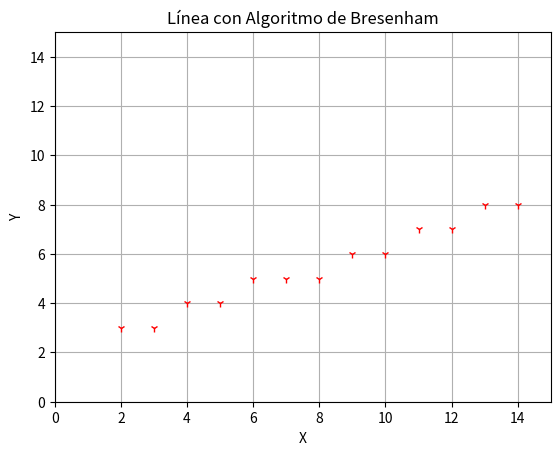

The matplotlib source for this figure:
import matplotlib.pyplot as plt


#Funcion con 4 parametros 
def Brasehnman(x1, y1, x2, y2):
    puntitos = []
    dx = abs(x2 - x1)
    dy = abs(y2 - y1)
    sx = 1 if x1 < x2 else -1
    sy = 1 if y1 < y2 else -1
    err = dx - dy

#Un while para que sepa cuando llegó al final y como ajustar el error 
    while True:
        puntitos.append((x1, y1))
        if x1 == x2 and y1 == y2:
            break
        e2 = 2 * err
        if e2 > -dy:
            err -= dy
            x1 += sx
        if e2 < dx:
            err += dx
            y1 += sy
    
    return puntitos


#Puntos iniciales de las lineas
x1, y1 = 2, 3
x2, y2 = 14, 8
puntitos = Brasehnman(x1, y1, x2, y2)

#Graficadora de matplotlib y los limites en x, y
x_vals, y_vals = zip(*puntitos)
plt.plot(x_vals, y_vals, marker='1', color='red', linestyle='none')
plt.grid(True)
plt.xlim(0, 15)
plt.ylim(0, 15)
plt.xlabel("X")
plt.ylabel("Y")
plt.title("Línea con Algoritmo de Bresenham")
plt.show()
